5-way image classification set "fundo preto" from GitHub (schinaid/TCC_Tomateiro); label vocabulary: tomato early blight Alternaria solani, tomato late blight, tomato septoria leaf spot, bacteria no tomate, tomato healthy.

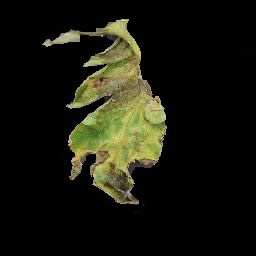
Label: tomato late blight

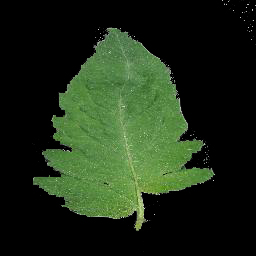
Label: tomato healthy

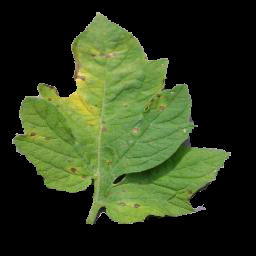
Label: tomato septoria leaf spot

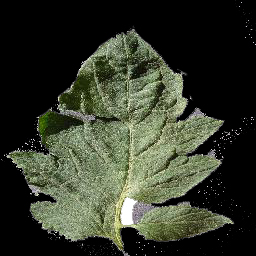
Label: tomato healthy

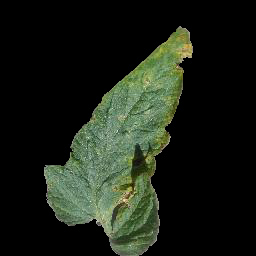
Label: tomato septoria leaf spot

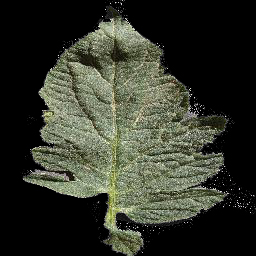
Label: tomato healthy
